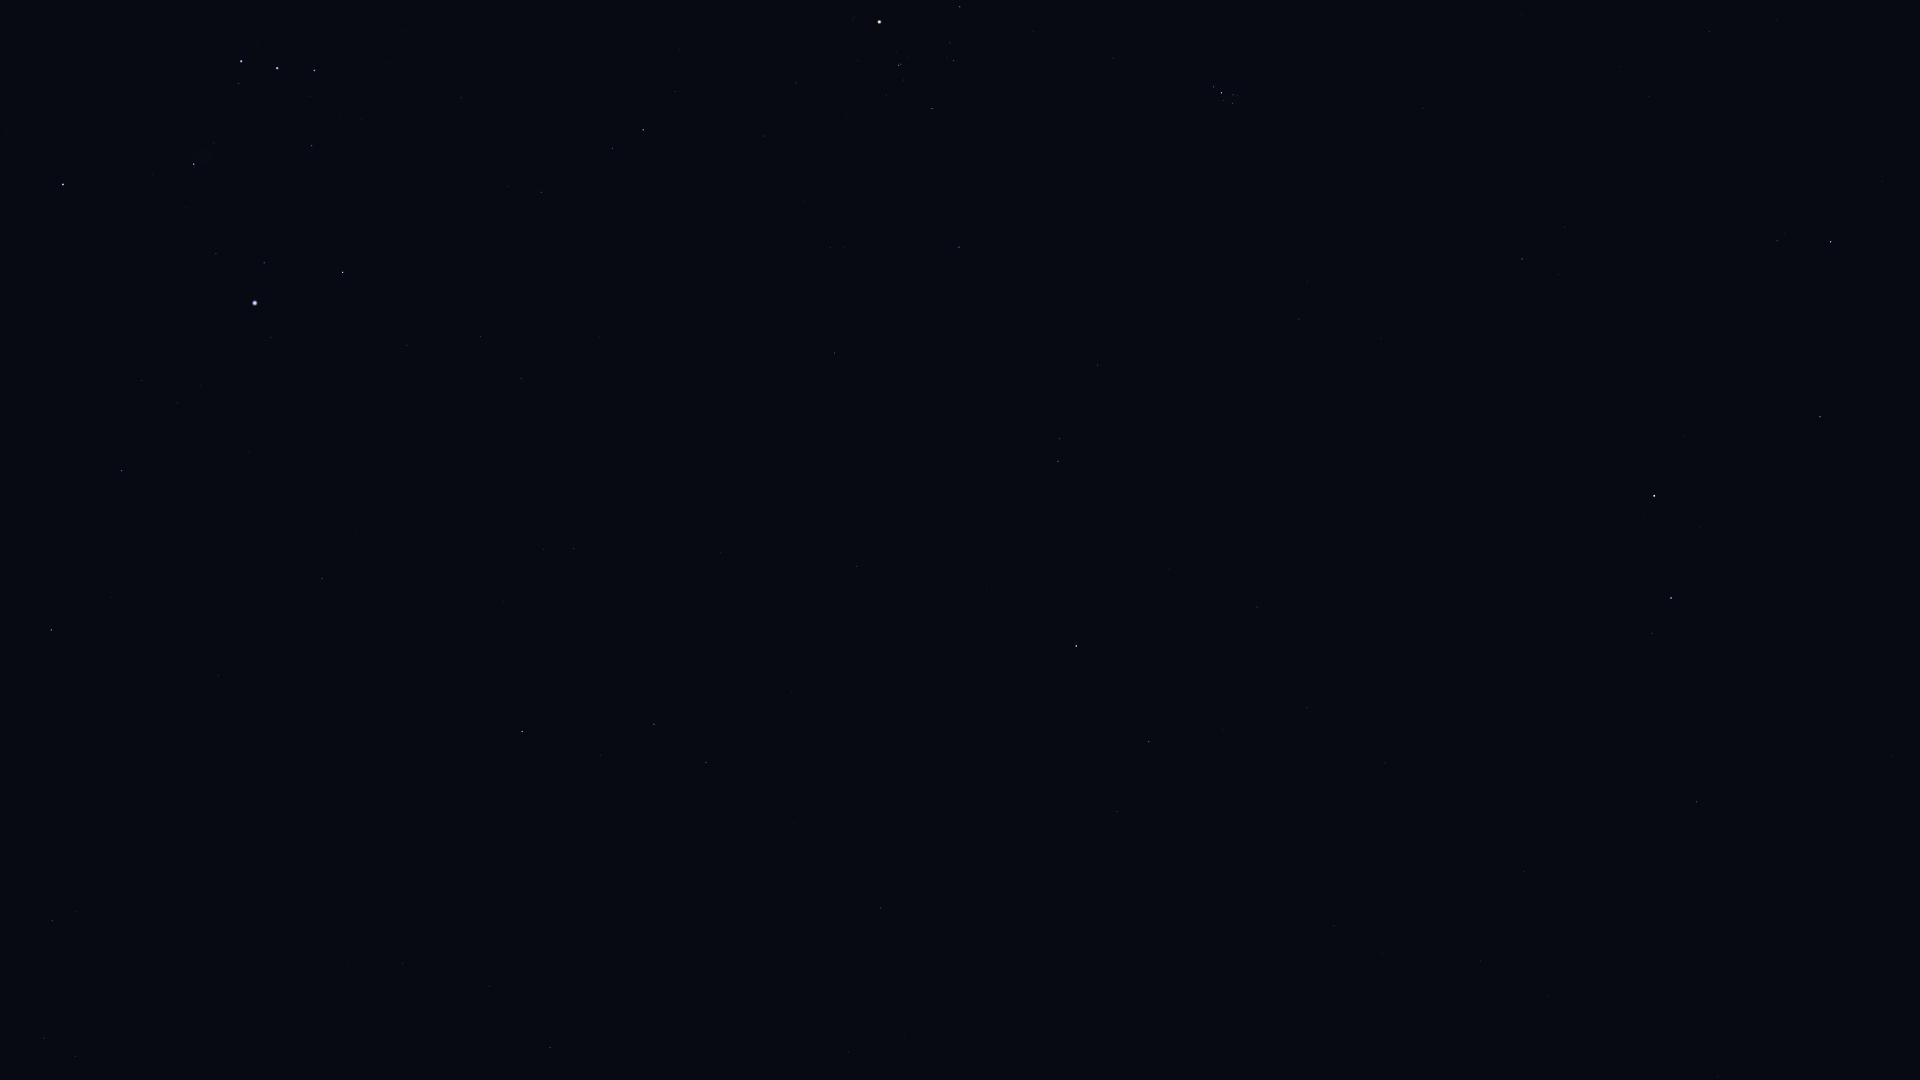

The data file committed next to this chart (first rows):
Star_ID, Name, X, Y
4906, HIP 4906, 1718, 1077
5737, Revati, 1656, 1037
7007, HIP 7007, 1548, 996
7097, Alpherg, 1696, 802
7884, HIP 7884, 1481, 961
8198, Torcular, 1524, 872
8796, Mothallah, 1820, 417
8832, Mesarthim, 1652, 634
8833, HIP 8833, 1382, 954
8903, Sheratan, 1671, 598
9487, Alrescha, 1334, 926
9884, Hamal, 1654, 496
10670, HIP 10670, 1777, 241
10826, Mira, 1153, 959
12093, HIP 12093, 1223, 729
12706, Kaffaljidhma, 1149, 742
13061, Lilii Borea, 1565, 227
13209, Bharani, 1522, 259
13254, HIP 13254, 1710, 32
13701, Azha, 881, 908
14135, Menkar, 1076, 646
14838, Botein, 1299, 319
15197, Zibal, 794, 823
15900, HIP 15900, 1058, 461
16537, Ran, 706, 762
16611, HIP 16611, 489, 986
17378, Rana, 654, 724
17489, Celaeno, 1236, 101
17499, Electra, 1233, 103
17531, Taygeta, 1238, 96
17573, Maia, 1233, 95
17579, Asterope, 1236, 91
17608, Merope, 1224, 101
17651, HIP 17651, 403, 964
17702, Alcyone, 1222, 93
17851, Pleione, 1215, 85
18543, Zaurak, 522, 732
18724, HIP 18724, 959, 247
19587, Beid, 574, 549
19849, Keid, 544, 549
20205, Prima Hyadum, 932, 109
20455, Secunda Hyadum, 954, 61
21248, Beemim, 44, 1038
20648, HIP 20648, 950, 43
20889, Ain, 960, 7
20894, Chamukuy, 899, 65
21109, Hoggar, 683, 255
21393, Theemin, 52, 921
21421, Aldebaran, 879, 22
21444, HIP 21444, 521, 379
21594, Sceptrum, 322, 578
22109, HIP 22109, 480, 337
22449, Tabit, 643, 130
22491, Mouhoun, 90, 732
22701, HIP 22701, 407, 345
22730, HIP 22730, 547, 195
23685, HIP 23685, 51, 630
23875, Cursa, 343, 272
24244, HIP 24244, 201, 386
24305, HIP 24305, 122, 471
... 9 more rows
